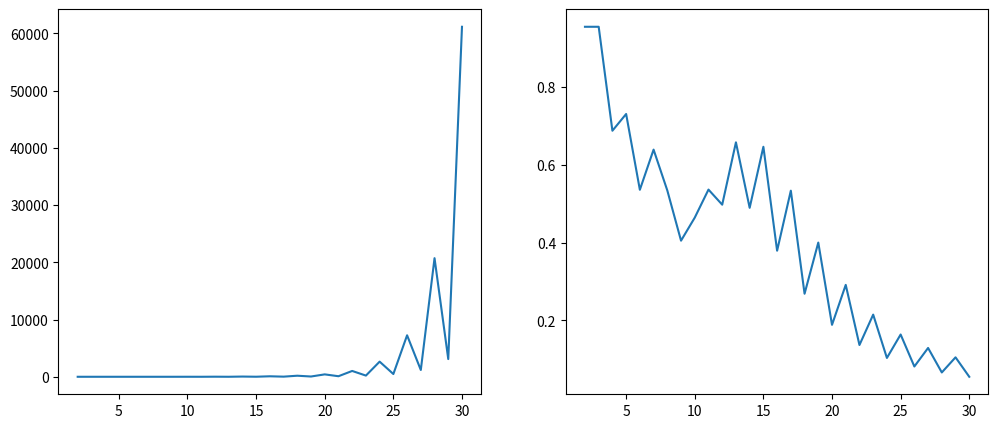

Write Python code to recreate this figure.
import scipy.interpolate 
import numpy as np
import matplotlib.pyplot as plt


def fa(x:float) -> float:
    return (0.3**abs(x))*np.sin(4*x) - np.tanh(2*x) + 2

def fb(x: float) -> float:
    return 1

def error_absoluto(f1, f2, intervalo:list) -> list:
    return f1(intervalo) - f2(intervalo)

def error_absoluto_máximo( f1, f2, intervalo:list) -> float:
    return max(error_absoluto(f1,f2, intervalo))

def graficar_aproximación(f, aprox, intervalo):
    plt.plot(intervalo, f(intervalo))
    plt.plot(intervalo, aprox(intervalo))
    plt.show()

def calcular_grado_min_error(f, intervalo, inicio, fin):
    min = 0
    min_error = 0
    for i in range(2, 21):
        cx = np.linspace(inicio, fin, i)
        cy = f(cx)
        pol_lagrange = scipy.interpolate.lagrange( cx, cy)
        if i == 2 or min_error > error_absoluto_máximo(f, pol_lagrange, intervalo):
            min = i
            min_error = error_absoluto_máximo(f, pol_lagrange, intervalo)
    return min

def graf_error_según_n_puntos(f, intervalo, inicio, fin):
    error = []
    for i in range(2, 21):
        cx = np.linspace(inicio, fin, i)
        cy = f(cx)
        pol_lagrange = scipy.interpolate.lagrange( cx, cy)
        error.append(error_absoluto_máximo(f, pol_lagrange, intervalo))
    plt.plot(range(2, 21), error)
    plt.xlabel("Cantidad de puntos tomados por el polinomio")
    plt.ylabel("Error absoluto respecto a la función")

# esto da la función fa
inicio = -4  # Valor inicial del intervalo
fin = 4    # Valor final del intervalo
numero_elementos = 1000  # cantidad de divisiones del intervalo
coords_x = np.linspace(inicio, fin, numero_elementos)
coords_y = fa(coords_x)

print(calcular_grado_min_error(fa, coords_x, inicio, fin))
# graf_error_según_n_puntos(fa, coords_x, inicio, fin)
# plt.show()

abs_error = []
for i in range(2,31):
    c_x3 = np.linspace( inicio, fin, i)
    c_y3 = fa(c_x3)
    pol_lagrange = scipy.interpolate.lagrange( c_x3, c_y3)
    error_i = error_absoluto_máximo(fa, pol_lagrange, coords_x)
    if i == 7: print(error_i)
    abs_error.append(error_i)
    # if i==7:
    #     plt.plot(coords_x, error_absoluto(fa, pol_lagrange, coords_x))
    #     plt.plot(coords_x, coords_y)
    #     plt.plot(coords_x, pol_lagrange(coords_x))
    #     plt.axhline(y=0, color='b', linestyle='-')
plt.figure(figsize=(12,5))
plt.subplot(1,2,1)
plt.plot(range(2,31), abs_error)
# idea: quiero calcular cuanto le estoy errando al error real por calcularlo como lo hago.
# derivo y veo el máximo valor de la derivada. 
# continúo la recta tangente en ese punto 

# plt.show()
# plt.title("Evolución del error según el grado del polinomio de Lagrange")
# plt.xlabel("Grado del polinomio")
# plt.ylabel("Máximo error")
# plt.plot(range(2,21), abs_error)
# plt.show()


# idea para calcular puntos no equiespaciados: nodos de chebyshev

# primero voy a usar la proyección del la circunferencia de radio 4 sobre el eje x (cos)

error_c2 = []
for i in range(2, 31):
    x3 = np.linspace(np.pi, np.pi*2, i)
    x3 = np.cos(x3) * 4
    y3 = fa(x3)

    pol_lagrange = scipy.interpolate.lagrange( x3, y3)
    # print(error_absoluto_máximo(fa, pol_lagrange, coords_x))
    error_c2.append(error_absoluto_máximo(fa, pol_lagrange, coords_x))

plt.subplot(1, 2, 2)
plt.plot(range(2,31), error_c2)
plt.show()



# plt.plot(coords_x, error_absoluto(fa, pol_lagrange, coords_x))
# plt.plot(coords_x, coords_y)
# plt.plot(coords_x, pol_lagrange(coords_x))
# plt.axhline(y=0, color='b', linestyle='-')

# plt.show()